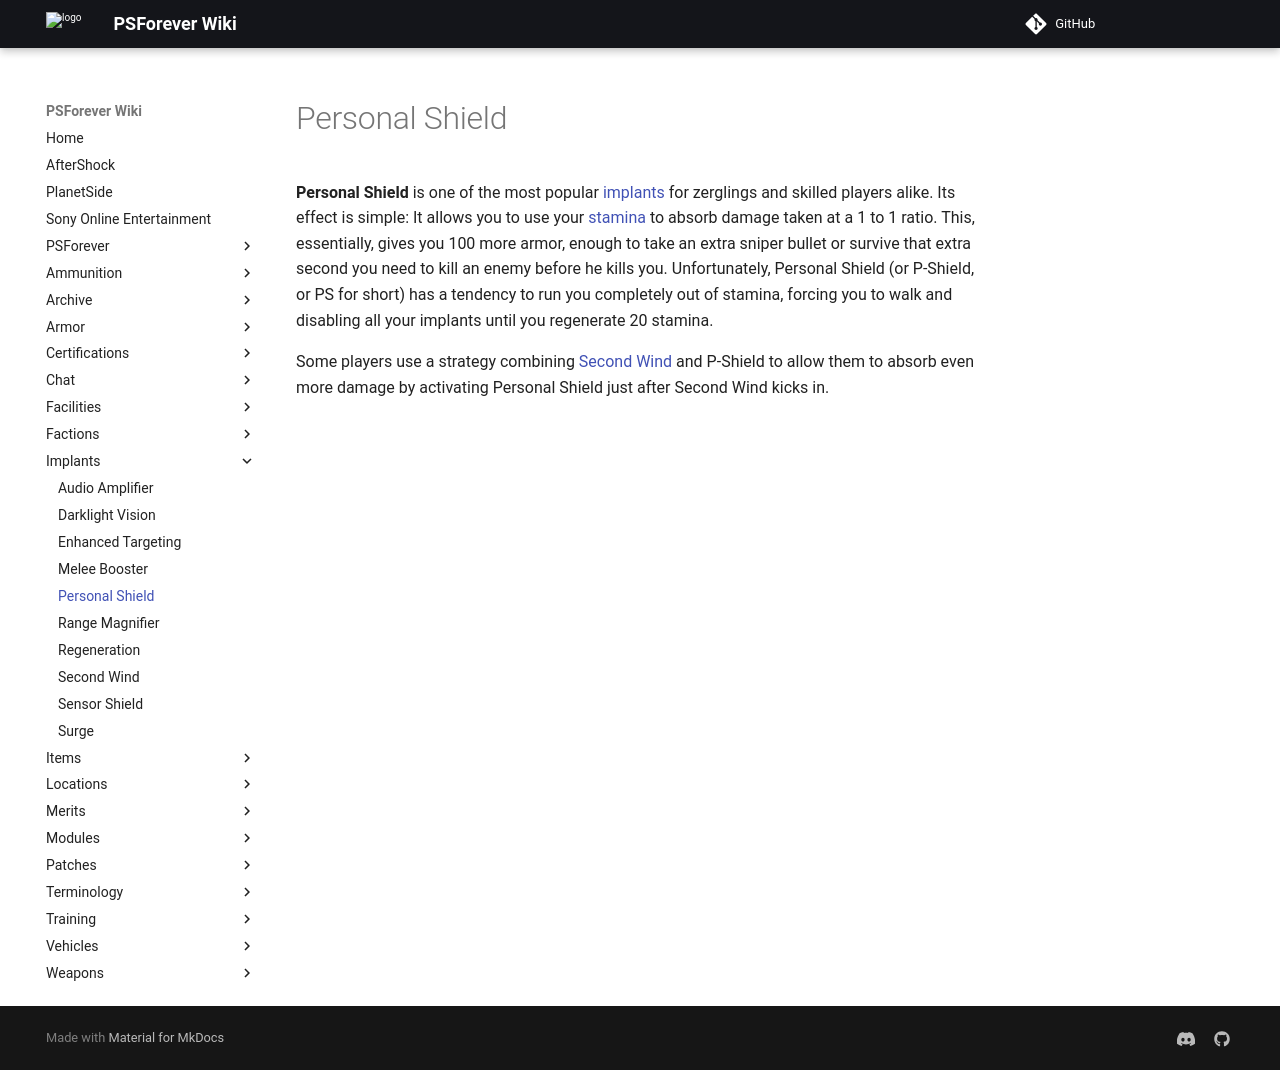

repository: psforever/wiki · page: implants/Personal_Shield/index.html · generator: mkdocs

# Personal Shield

**Personal Shield** is one of the most popular [implants](index.md) for
zerglings and skilled players alike. Its effect is simple: It allows you to use
your [stamina](../terminology/Stamina.md) to absorb damage taken at a 1 to 1
ratio. This, essentially, gives you 100 more armor, enough to take an extra
sniper bullet or survive that extra second you need to kill an enemy before he
kills you. Unfortunately, Personal Shield (or P-Shield, or PS for short) has a
tendency to run you completely out of stamina, forcing you to walk and disabling
all your implants until you regenerate 20 stamina.

Some players use a strategy combining [Second Wind](Second_Wind.md) and P-Shield
to allow them to absorb even more damage by activating Personal Shield just
after Second Wind kicks in.
